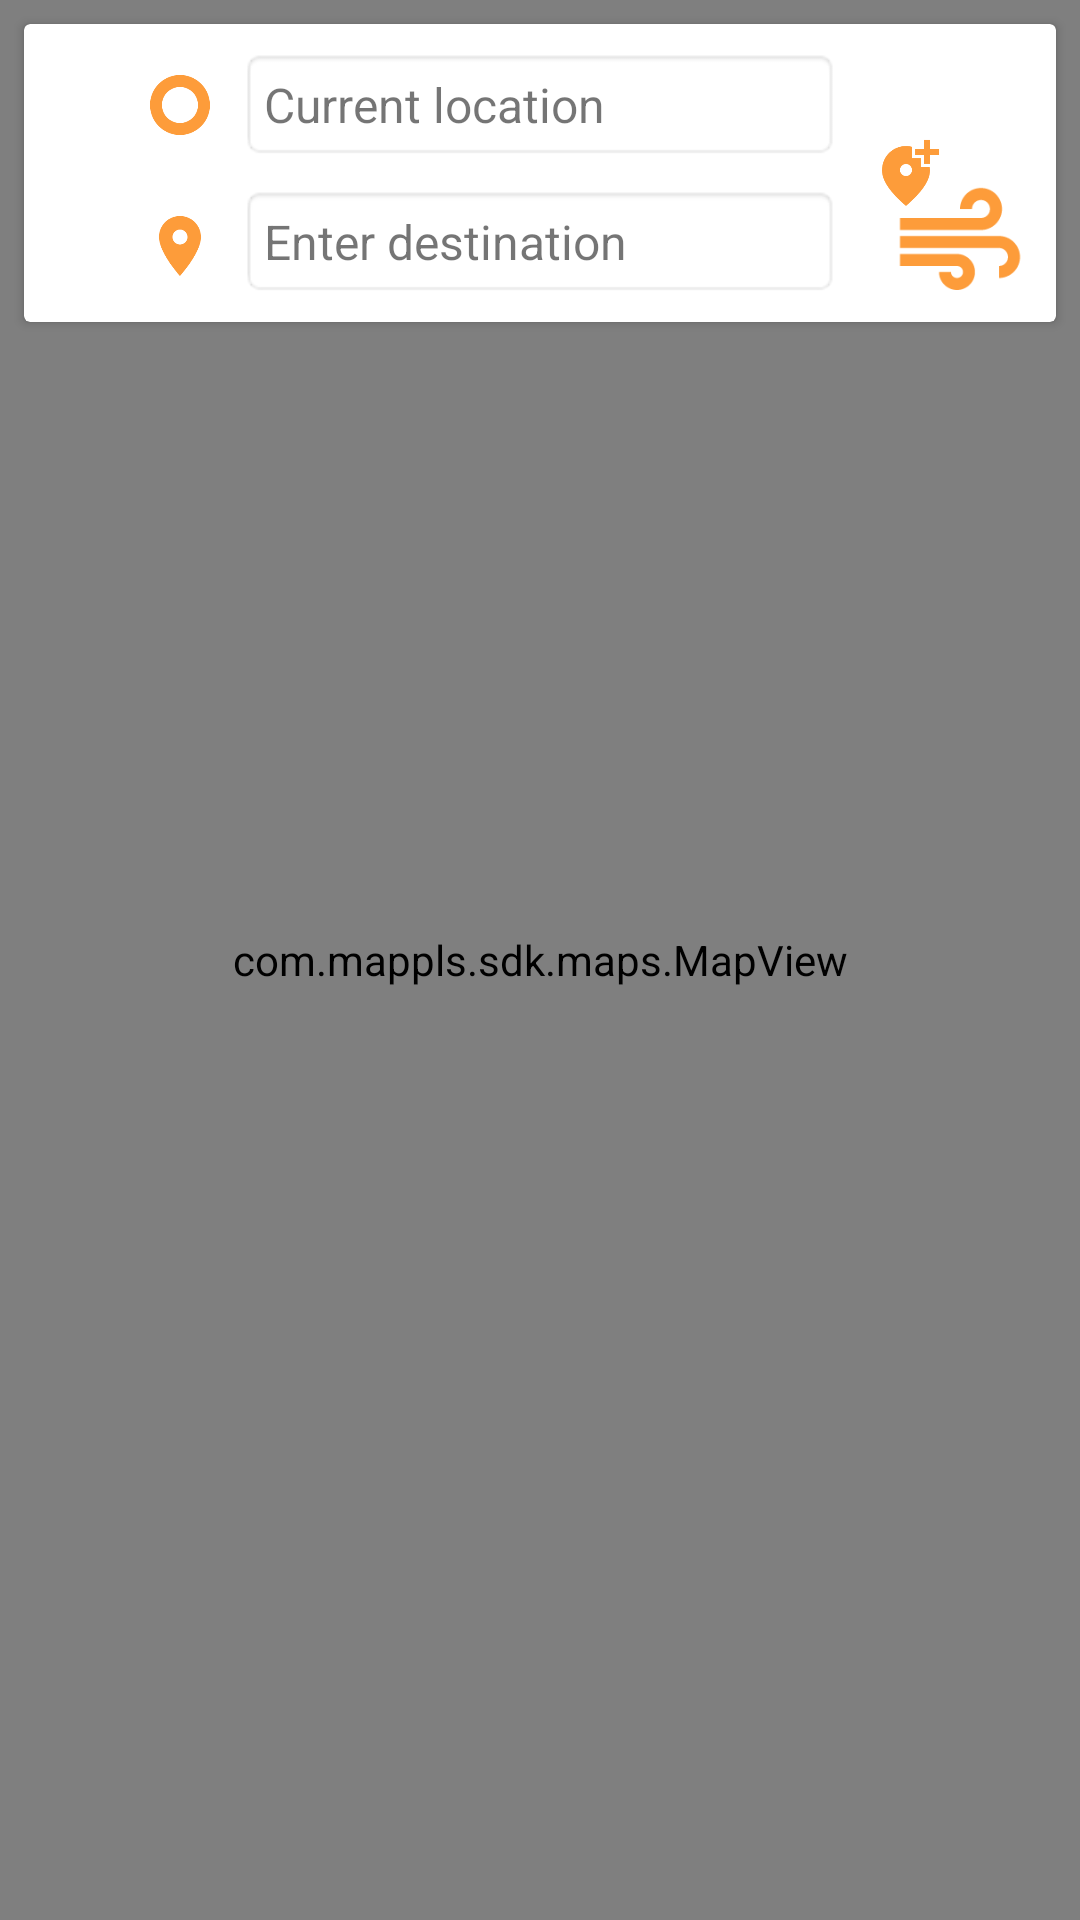

Android layout source for this screen:
<!-- AndroidManifest.xml: application theme Theme.MajorProject -->
<!-- res/layout/activity_direction_layout.xml -->
<?xml version="1.0" encoding="utf-8"?>
<androidx.constraintlayout.widget.ConstraintLayout xmlns:android="http://schemas.android.com/apk/res/android"
    xmlns:tools="http://schemas.android.com/tools"
    android:layout_width="match_parent"
    android:layout_height="match_parent"
    xmlns:app="http://schemas.android.com/apk/res-auto">


    <com.mappls.sdk.maps.MapView
        android:id="@+id/map_view"
        android:layout_width="match_parent"
        android:layout_height="match_parent"
        app:layout_constraintBottom_toBottomOf="parent"
        app:layout_constraintEnd_toEndOf="parent"
        app:layout_constraintStart_toStartOf="parent"
        app:layout_constraintTop_toTopOf="parent" />

    <androidx.cardview.widget.CardView
        android:id="@+id/input_container"
        android:layout_width="match_parent"
        android:layout_height="wrap_content"
        android:layout_margin="8dp"
        app:layout_constraintEnd_toEndOf="parent"
        app:layout_constraintStart_toStartOf="parent"
        app:layout_constraintTop_toTopOf="parent">

        <androidx.constraintlayout.widget.ConstraintLayout
            android:layout_width="match_parent"
            android:layout_height="match_parent">

            <TextView
                android:id="@+id/origin_input"
                android:layout_width="200dp"
                android:layout_height="wrap_content"
                android:layout_marginTop="8dp"
                android:background="@android:drawable/editbox_background"
                android:includeFontPadding="true"
                android:padding="8dp"
                android:text="Current location"
                android:textSize="16sp"
                app:layout_constraintEnd_toEndOf="parent"
                app:layout_constraintStart_toStartOf="parent"
                app:layout_constraintTop_toTopOf="parent" />

            <TextView
                android:id="@+id/waypoint_input"
                android:layout_width="0dp"
                android:layout_height="wrap_content"
                android:layout_marginTop="8dp"
                android:background="@android:drawable/editbox_background"
                android:includeFontPadding="true"
                android:padding="8dp"
                android:text="Enter stops"
                android:textSize="16sp"
                android:visibility="gone"
                app:layout_constraintEnd_toEndOf="@id/origin_input"
                app:layout_constraintStart_toStartOf="@id/origin_input"
                app:layout_constraintTop_toBottomOf="@id/origin_input"
                tools:visibility="visible" />

            <TextView
                android:id="@+id/destination_input"
                android:layout_width="0dp"
                android:layout_height="wrap_content"
                android:layout_marginTop="8dp"
                android:layout_marginBottom="8dp"
                android:background="@android:drawable/editbox_background_normal"
                android:padding="8dp"
                android:text="Enter destination"
                android:textAlignment="textStart"
                android:textSize="16sp"
                app:layout_constraintBottom_toBottomOf="parent"
                app:layout_constraintEnd_toEndOf="@id/origin_input"
                app:layout_constraintStart_toStartOf="@id/origin_input"
                app:layout_constraintTop_toBottomOf="@id/waypoint_input" />


            <ImageView
                android:id="@+id/imageView2"
                android:layout_width="wrap_content"
                android:layout_height="wrap_content"
                android:layout_marginEnd="8dp"
                app:layout_constraintBottom_toBottomOf="@+id/origin_input"
                app:layout_constraintEnd_toStartOf="@+id/origin_input"
                app:layout_constraintTop_toTopOf="@+id/origin_input"
                app:srcCompat="@drawable/trip_origin" />

            <ImageView
                android:layout_width="wrap_content"
                android:layout_height="wrap_content"
                app:layout_constraintBottom_toBottomOf="@+id/destination_input"
                app:layout_constraintStart_toStartOf="@+id/imageView2"
                app:layout_constraintTop_toTopOf="@+id/destination_input"
                app:layout_constraintVertical_bias="0.619"
                app:srcCompat="@drawable/location_marker" />

            <ImageView
                android:id="@+id/stop_icon"
                android:layout_width="wrap_content"
                android:layout_height="wrap_content"
                android:visibility="gone"
                app:layout_constraintBottom_toBottomOf="@+id/waypoint_input"
                app:layout_constraintStart_toStartOf="@+id/imageView2"
                app:layout_constraintTop_toTopOf="@+id/waypoint_input"
                app:srcCompat="@drawable/airline_stops"
                tools:visibility="visible" />

            <ImageView
                android:id="@+id/set_stop"
                android:layout_width="24dp"
                android:layout_height="24dp"
                android:layout_marginStart="10dp"
                android:src="@drawable/add_location"
                app:layout_constraintBottom_toBottomOf="@+id/destination_input"
                app:layout_constraintStart_toEndOf="@+id/origin_input"
                app:layout_constraintTop_toTopOf="@+id/origin_input" />

            <ImageView
                android:id="@+id/get_routes"
                android:layout_width="wrap_content"
                android:layout_height="wrap_content"
                android:layout_marginEnd="8dp"
                android:src="@drawable/start"
                app:layout_constraintBottom_toBottomOf="@+id/destination_input"
                app:layout_constraintEnd_toEndOf="parent"
                app:layout_constraintTop_toTopOf="@+id/destination_input" />

        </androidx.constraintlayout.widget.ConstraintLayout>
    </androidx.cardview.widget.CardView>

    <LinearLayout
        android:id="@+id/journey_details"
        android:layout_width="match_parent"
        android:layout_height="wrap_content"
        android:elevation="3dp"
        android:orientation="vertical"
        android:visibility="gone"
        app:layout_constraintBottom_toBottomOf="parent"
        app:layout_constraintEnd_toEndOf="parent"
        app:layout_constraintStart_toStartOf="parent"
        tools:visibility="visible">

        <androidx.constraintlayout.widget.ConstraintLayout
            android:id="@+id/direction_details_layout"
            android:layout_width="match_parent"
            android:layout_height="89dp"
            android:layout_alignParentBottom="true"
            android:background="@android:color/white"
            android:gravity="center_vertical"
            android:minHeight="64dp"
            android:padding="16dp">

            <TextView
                android:id="@+id/tv_distance"
                android:layout_width="wrap_content"
                android:layout_height="wrap_content"
                android:gravity="center"
                android:text="Distance  : "
                android:textColor="#D31027"
                android:textSize="20sp"
                app:layout_constraintStart_toStartOf="parent"
                app:layout_constraintTop_toTopOf="parent" />

            <Button
                android:id="@+id/start_journey"
                android:layout_width="wrap_content"
                android:layout_height="wrap_content"
                android:text="Start"
                app:layout_constraintEnd_toEndOf="parent"
                app:layout_constraintTop_toTopOf="parent" />

            <TextView
                android:id="@+id/tv_duration"
                android:layout_width="wrap_content"
                android:layout_height="wrap_content"
                android:layout_marginLeft="4dp"
                android:gravity="center"
                android:text="Duration :"
                android:textSize="22sp"
                app:layout_constraintStart_toStartOf="@id/tv_distance"
                app:layout_constraintTop_toBottomOf="@id/tv_distance" />

        </androidx.constraintlayout.widget.ConstraintLayout>

        <androidx.recyclerview.widget.RecyclerView
            android:id="@+id/steps"
            android:layout_width="match_parent"
            android:layout_height="wrap_content"
            android:elevation="4dp"
            android:visibility="gone" />
    </LinearLayout>
    </androidx.constraintlayout.widget.ConstraintLayout>
<!-- resources referenced by this layout -->
<resources>
  <!-- drawable add_location (drawable) -->
  <vector android:height="48dp" android:tint="#FD9C3A"
      android:viewportHeight="24" android:viewportWidth="24"
      android:width="48dp" xmlns:android="http://schemas.android.com/apk/res/android">
      <path android:fillColor="@android:color/white" android:pathData="M20,1v3h3v2h-3v3h-2L18,6h-3L15,4h3L18,1h2zM12,13c1.1,0 2,-0.9 2,-2s-0.9,-2 -2,-2 -2,0.9 -2,2 0.9,2 2,2zM14,3.25L14,7h3v3h2.92c0.05,0.39 0.08,0.79 0.08,1.2 0,3.32 -2.67,7.25 -8,11.8 -5.33,-4.55 -8,-8.48 -8,-11.8C4,6.22 7.8,3 12,3c0.68,0 1.35,0.08 2,0.25z"/>
  </vector>
  <!-- drawable airline_stops (drawable) -->
  <vector android:height="24dp" android:tint="#FD9C3A"
      android:viewportHeight="24" android:viewportWidth="24"
      android:width="24dp" xmlns:android="http://schemas.android.com/apk/res/android">
      <path android:fillColor="@android:color/white" android:pathData="M18.21,9.21C15.93,10.78 13.45,13.3 13,17h2v2H9v-2h2c-0.5,-4.5 -4.37,-8 -9,-8V7c4.39,0 8.22,2.55 10,6.3c1.13,-2.43 2.99,-4.25 4.78,-5.52L14,5h7v7L18.21,9.21z"/>
  </vector>
  <!-- drawable location_marker (drawable) -->
  <vector android:height="24dp" android:tint="#FD9C3A"
      android:viewportHeight="24" android:viewportWidth="24"
      android:width="24dp" xmlns:android="http://schemas.android.com/apk/res/android">
      <path android:fillColor="@android:color/white" android:pathData="M12,2C8.13,2 5,5.13 5,9c0,5.25 7,13 7,13s7,-7.75 7,-13c0,-3.87 -3.13,-7 -7,-7zM12,11.5c-1.38,0 -2.5,-1.12 -2.5,-2.5s1.12,-2.5 2.5,-2.5 2.5,1.12 2.5,2.5 -1.12,2.5 -2.5,2.5z"/>
  </vector>
  <!-- drawable start (drawable) -->
  <vector android:height="48dp" android:tint="#FD9C3A"
      android:viewportHeight="24" android:viewportWidth="24"
      android:width="48dp" xmlns:android="http://schemas.android.com/apk/res/android">
      <path android:fillColor="@android:color/white" android:pathData="M14.5,17c0,1.65 -1.35,3 -3,3s-3,-1.35 -3,-3h2c0,0.55 0.45,1 1,1s1,-0.45 1,-1s-0.45,-1 -1,-1H2v-2h9.5C13.15,14 14.5,15.35 14.5,17zM19,6.5C19,4.57 17.43,3 15.5,3S12,4.57 12,6.5h2C14,5.67 14.67,5 15.5,5S17,5.67 17,6.5S16.33,8 15.5,8H2v2h13.5C17.43,10 19,8.43 19,6.5zM18.5,11H2v2h16.5c0.83,0 1.5,0.67 1.5,1.5S19.33,16 18.5,16v2c1.93,0 3.5,-1.57 3.5,-3.5S20.43,11 18.5,11z"/>
  </vector>
  <!-- drawable trip_origin (drawable) -->
  <vector android:height="24dp" android:tint="#FD9C3A"
      android:viewportHeight="24" android:viewportWidth="24"
      android:width="24dp" xmlns:android="http://schemas.android.com/apk/res/android">
      <path android:fillColor="@android:color/white" android:pathData="M2,12C2,6.48 6.48,2 12,2s10,4.48 10,10 -4.48,10 -10,10S2,17.52 2,12zM12,18c3.31,0 6,-2.69 6,-6s-2.69,-6 -6,-6 -6,2.69 -6,6 2.69,6 6,6z"/>
  </vector>
  <style name="Theme.MajorProject" parent="Theme.MaterialComponents.DayNight.DarkActionBar">
          
          <item name="colorPrimary">@color/purple_500</item>
          <item name="colorPrimaryVariant">@color/purple_700</item>
          <item name="colorOnPrimary">@color/white</item>
          
          <item name="colorSecondary">@color/teal_200</item>
          <item name="colorSecondaryVariant">@color/teal_700</item>
          <item name="colorOnSecondary">@color/black</item>
          
          <item name="android:statusBarColor">?attr/colorPrimaryVariant</item>
          
      </style>
  <!-- not gathered from this repository: default colours our renderer supplied (Android Studio template values) -->
  <color name="purple_500">#FF6200EE</color>
  <color name="purple_700">#FF3700B3</color>
  <color name="teal_200">#FF03DAC5</color>
  <color name="teal_700">#FF018786</color>
  <color name="black">#FF000000</color>
  <color name="white">#FFFFFFFF</color>
</resources>
